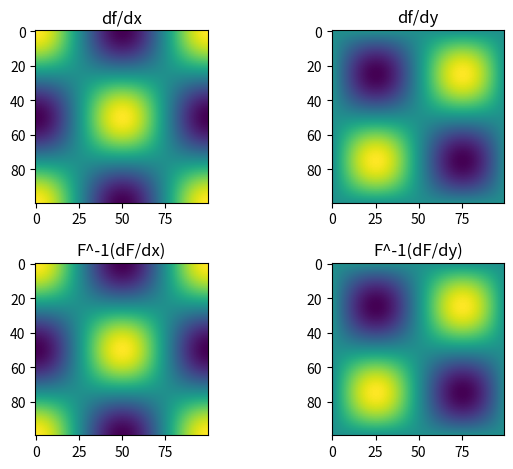
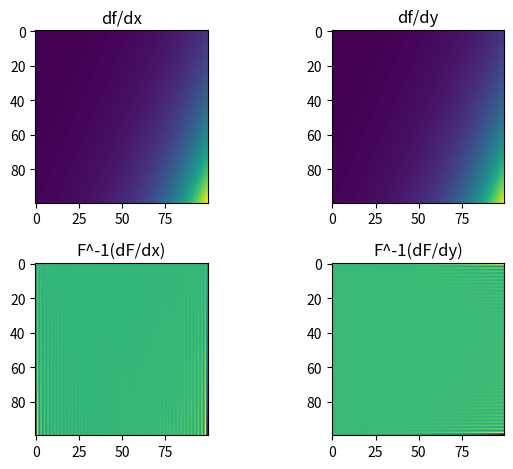

Here is the Python script that generated these plots, in order:
import numpy as np
import math
from time import sleep

import matplotlib.pyplot as plt


"""
Periodic Function
"""

L = 2*np.pi

x=np.linspace(0,L,100, endpoint=False)

X,Y = np.meshgrid(x,np.copy(x))

f = np.cos(X) + np.sin(Y)

f = np.sin(X) * np.cos(Y)

df_analytical = [-np.sin(X[:]), np.cos(Y[:])]

df_analytical = [np.cos(X[:]) * np.cos(Y[:]), -np.sin(X[:]) * np.sin(Y[:])]

F = np.fft.fftn(f)

f_back = np.fft.ifftn(F)

frequencies_x = frequencies_y = 2*np.pi*np.fft.fftfreq(len(f),x[1]-x[0])

kx , ky = np.meshgrid(frequencies_x,frequencies_y)

dFSx = 1j*kx*F

dFSy = 1j*ky*F

df = [np.fft.ifftn(dFSx), np.fft.ifftn(dFSy)]

print("Error in transform", np.linalg.norm(f_back - f)/np.linalg.norm(f))

print("Error in dx", np.linalg.norm(np.real(df[0]) - df_analytical[0])/np.linalg.norm(df_analytical[0]))
print("Error in dy", np.linalg.norm(np.real(df[1]) - df_analytical[1])/np.linalg.norm(df_analytical[1]))

plt.figure("Periodic Function")
plt.subplot(2,2,1)
plt.imshow(df_analytical[0])
plt.title('df/dx')
plt.subplot(2,2,2)
plt.imshow(df_analytical[1])
plt.title('df/dy')
plt.subplot(2,2,3)
plt.imshow(np.real(df[0]))
plt.title("F^-1(dF/dx)")
plt.subplot(2,2,4)
plt.imshow(np.real(df[1]))
plt.title("F^-1(dF/dy)")

plt.tight_layout()

"""
Non-Periodic Function
"""

x = np.linspace(0,L,100,endpoint=False)

X,Y = np.meshgrid(x,np.copy(x))

f = np.exp(0.7 *X[:] + 0.3*Y[:])

df_analytical = [0.7*f, 0.3*f]

F = np.fft.fftn(f)

f_back = np.fft.ifftn(F)

frequencies_x = frequencies_y = 2*np.pi*np.fft.fftfreq(len(f),x[1]-x[0])

kx , ky = np.meshgrid(frequencies_x,frequencies_y)

dFSx = 1j*kx*F

dFSy = 1j*ky*F

df = [np.fft.ifftn(dFSx), np.fft.ifftn(dFSy)]

print("Error in transform", np.linalg.norm(f_back - f)/np.linalg.norm(f))

print("Error in dx", np.linalg.norm(np.real(df[0]) - df_analytical[0])/np.linalg.norm(df_analytical[0]))
print("Error in dy", np.linalg.norm(np.real(df[1]) - df_analytical[1])/np.linalg.norm(df_analytical[1]))

plt.figure("Non-Periodic Function")
plt.subplot(2,2,1)
plt.imshow(df_analytical[0])
plt.title('df/dx')
plt.subplot(2,2,2)
plt.imshow(df_analytical[1])
plt.title('df/dy')
plt.subplot(2,2,3)
plt.imshow(np.real(df[0]))
plt.title("F^-1(dF/dx)")
plt.subplot(2,2,4)
plt.imshow(np.real(df[1]))
plt.title("F^-1(dF/dy)")

plt.tight_layout()

plt.show()